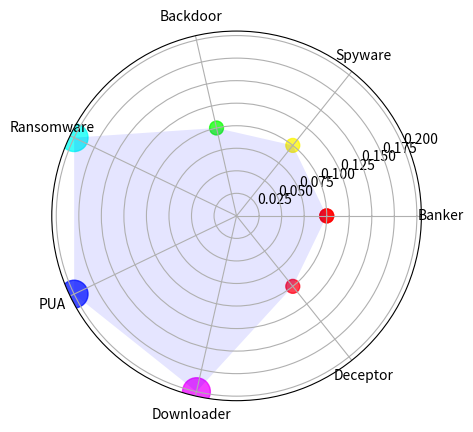

Recreate this plot in Python.
from matplotlib import pyplot as plt
import numpy as np

def create_radial_plot(probs, classes):
    NUMBER_OF_MALWARE_CLASSES = 7
    probs = np.append(probs, probs[0])
    area = 10000 * probs**2
    fig, ax = plt.subplots(subplot_kw={'projection': 'polar'})

    # Convert categories to angles
    angles = np.linspace(0, 2 * np.pi, NUMBER_OF_MALWARE_CLASSES, endpoint=False).tolist()
    angles += angles[:1]  # Close the plot by adding the first angle to the end
    colors = angles

    # Plot the bars
    # ax.plot(angles, values)
    ax.scatter(angles, probs, c=colors, s=area, cmap='hsv', alpha=0.75)
    ax.fill(angles, probs, 'b', alpha=0.1)

    # Set category labels at the corresponding angles
    ax.set_xticks(angles[:-1])
    ax.set_xticklabels(classes)

    # Show the plot
    plt.show()

probs = np.array([0.1, 0.1, 0.1, 0.2, 0.2, 0.2, 0.1])
classes = ['Banker', 'Spyware', 'Backdoor', 'Ransomware', 'PUA', 'Downloader', 'Deceptor']
create_radial_plot(probs, classes)
